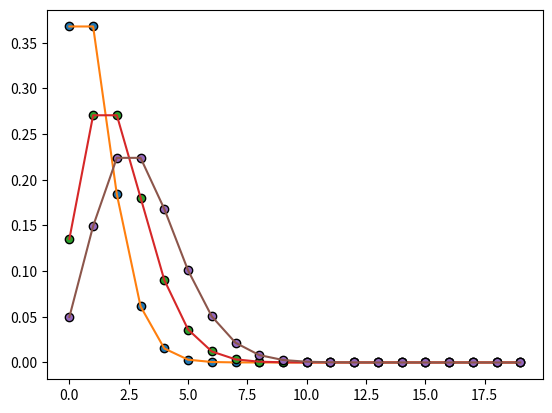

This figure's Python source:
import numpy as np
import matplotlib.pyplot as plt
from scipy.stats import poisson
k=range(0,20)

Xn=[poisson.pmf(k,mu=i) for i in range(1,4)]

plt.plot(k,Xn[0],'o',mec='black')
plt.plot(k,Xn[0],'-')
plt.plot(k,Xn[1],'o',mec='black')
plt.plot(k,Xn[1],'-')
plt.plot(k,Xn[2],'o',mec='black')
plt.plot(k,Xn[2],'-')

plt.show()